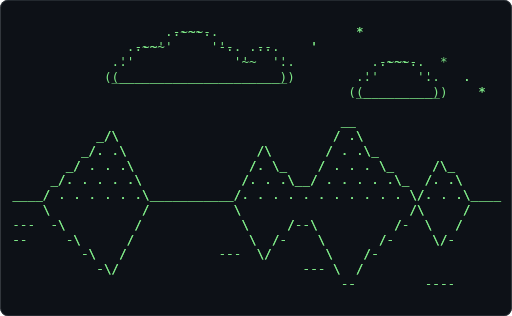
t = 0.00 s
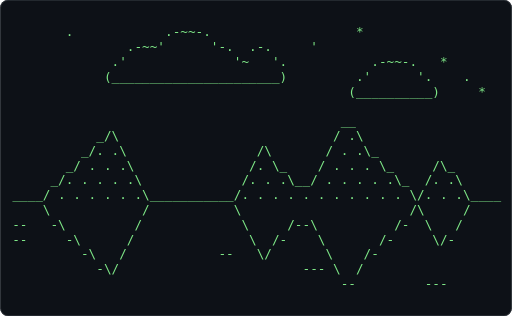
t = 0.62 s
t = 1.24 s: frame unchanged from t = 0.62 s, image omitted
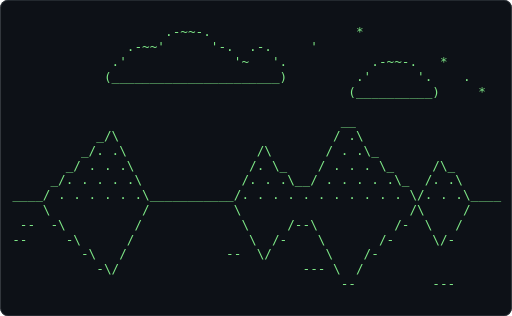
t = 1.86 s
t = 2.48 s: frame unchanged from t = 0.62 s, image omitted
t = 3.10 s: frame unchanged from t = 0.62 s, image omitted

The animated SVG that drew these frames (rendered in a browser with its animation timeline set to each time). Animation: 1 CSS @keyframes rule; one cycle of 3.72 s, repeats indefinitely.

<svg xmlns="http://www.w3.org/2000/svg" width="680" height="420" viewBox="0 0 680 420" role="img" aria-label="Terminal playing an ASCII animation of landscape">
<style>.f{opacity:0;animation:blink 1.860s steps(1,end) infinite}.f:first-of-type{opacity:1}@keyframes blink{0%{opacity:1}4.167%{opacity:0}100%{opacity:0}}@media (prefers-reduced-motion: reduce){.f{animation:none}.f:first-of-type{opacity:1}}text{font-family:ui-monospace,SFMono-Regular,'DejaVu Sans Mono',Menlo,Consolas,monospace;font-size:12px;white-space:pre}</style>
<rect width="680" height="420" rx="10" fill="#0d1117"/>
<rect x="0.5" y="0.5" width="679" height="419" rx="10" fill="none" stroke="#30363d"/>
<g transform="translate(16.00 32.81) scale(1.4062)">
<g class="f" style="animation-delay:-1.8605s">
<text x="0" y="11" fill="#7ee787" xml:space="preserve">
<tspan x="0" dy="0">                    .-~~-.                   *                  </tspan>
<tspan x="0" dy="14">               .-~~&#x27;      &#x27;-.  .-.     &#x27;                        </tspan>
<tspan x="0" dy="14">             .&#x27;              &#x27;~   &#x27;.           .-~~-.   *       </tspan>
<tspan x="0" dy="14">            (______________________)         .&#x27;      &#x27;.    .    </tspan>
<tspan x="0" dy="14">                                            (__________)     *  </tspan>
<tspan x="0" dy="14">                                                                </tspan>
<tspan x="0" dy="14">                                           __                   </tspan>
<tspan x="0" dy="14">           _/\                            / .\                  </tspan>
<tspan x="0" dy="14">         _/. .\                 /\       / . .\_                </tspan>
<tspan x="0" dy="14">       _/ . . .\               /. \_    / . . . \_     /\_      </tspan>
<tspan x="0" dy="14">     _/. . . . .\             /. . .\__/ . . . . .\_  /. .\     </tspan>
<tspan x="0" dy="14">____/ . . . . . .\___________/. . . . . . . . . . . \/. . .\____</tspan>
<tspan x="0" dy="14">    \            /           \                      /\     /    </tspan>
<tspan x="0" dy="14"> --  -\         /             \     /--\          /-  \   /     </tspan>
<tspan x="0" dy="14">--     -\      /               \  /-    \       /-     \/-      </tspan>
<tspan x="0" dy="14">         -\   /             --  \/       \    /-                </tspan>
<tspan x="0" dy="14">           -\/                        --- \  /                  </tspan>
<tspan x="0" dy="14">                                           --          ---      </tspan>
</text></g>
<g class="f" style="animation-delay:-1.7829s">
<text x="0" y="11" fill="#7ee787" xml:space="preserve">
<tspan x="0" dy="0">                    .-~~-.                   *                  </tspan>
<tspan x="0" dy="14">               .-~~&#x27;      &#x27;-.  .-.     &#x27;                        </tspan>
<tspan x="0" dy="14">             .&#x27;              &#x27;~   &#x27;.           .-~~-.   *       </tspan>
<tspan x="0" dy="14">            (______________________)         .&#x27;      &#x27;.    .    </tspan>
<tspan x="0" dy="14">                                            (__________)     *  </tspan>
<tspan x="0" dy="14">                                                                </tspan>
<tspan x="0" dy="14">                                           __                   </tspan>
<tspan x="0" dy="14">           _/\                            / .\                  </tspan>
<tspan x="0" dy="14">         _/. .\                 /\       / . .\_                </tspan>
<tspan x="0" dy="14">       _/ . . .\               /. \_    / . . . \_     /\_      </tspan>
<tspan x="0" dy="14">     _/. . . . .\             /. . .\__/ . . . . .\_  /. .\     </tspan>
<tspan x="0" dy="14">____/ . . . . . .\___________/. . . . . . . . . . . \/. . .\____</tspan>
<tspan x="0" dy="14">    \            /           \                      /\     /    </tspan>
<tspan x="0" dy="14">--   -\         /             \     /--\          /-  \   /     </tspan>
<tspan x="0" dy="14">--     -\      /               \  /-    \       /-     \/-      </tspan>
<tspan x="0" dy="14">         -\   /            --   \/       \    /-                </tspan>
<tspan x="0" dy="14">           -\/                        --- \  /                  </tspan>
<tspan x="0" dy="14">                                           --         ---       </tspan>
</text></g>
<g class="f" style="animation-delay:-1.7054s">
<text x="0" y="11" fill="#7ee787" xml:space="preserve">
<tspan x="0" dy="0">                    .-~~-.                   *                  </tspan>
<tspan x="0" dy="14">               .-~~&#x27;      &#x27;-.  .-.     &#x27;                        </tspan>
<tspan x="0" dy="14">             .&#x27;              &#x27;~   &#x27;.           .-~~-.   *       </tspan>
<tspan x="0" dy="14">            (______________________)         .&#x27;      &#x27;.    .    </tspan>
<tspan x="0" dy="14">                                            (__________)     *  </tspan>
<tspan x="0" dy="14">                                                                </tspan>
<tspan x="0" dy="14">                                           __                   </tspan>
<tspan x="0" dy="14">           _/\                            / .\                  </tspan>
<tspan x="0" dy="14">         _/. .\                 /\       / . .\_                </tspan>
<tspan x="0" dy="14">       _/ . . .\               /. \_    / . . . \_     /\_      </tspan>
<tspan x="0" dy="14">     _/. . . . .\             /. . .\__/ . . . . .\_  /. .\     </tspan>
<tspan x="0" dy="14">____/ . . . . . .\___________/. . . . . . . . . . . \/. . .\____</tspan>
<tspan x="0" dy="14">    \            /           \                      /\     /    </tspan>
<tspan x="0" dy="14">--   -\         /             \     /--\          /-  \   /     </tspan>
<tspan x="0" dy="14">--     -\      /               \  /-    \       /-     \/-      </tspan>
<tspan x="0" dy="14">         -\   /            --   \/       \    /-                </tspan>
<tspan x="0" dy="14">           -\/                        --- \  /                  </tspan>
<tspan x="0" dy="14">                                           --         ---       </tspan>
</text></g>
<g class="f" style="animation-delay:-1.6279s">
<text x="0" y="11" fill="#7ee787" xml:space="preserve">
<tspan x="0" dy="0">                    .-~~-.                   *                  </tspan>
<tspan x="0" dy="14">               .-~~&#x27;      &#x27;-.  .-.     &#x27;                        </tspan>
<tspan x="0" dy="14">             .&#x27;              &#x27;~   &#x27;.           .-~~-.   *       </tspan>
<tspan x="0" dy="14">            (______________________)         .&#x27;      &#x27;.    .    </tspan>
<tspan x="0" dy="14">                                            (__________)     *  </tspan>
<tspan x="0" dy="14">                                                                </tspan>
<tspan x="0" dy="14">                                           __                   </tspan>
<tspan x="0" dy="14">           _/\                            / .\                  </tspan>
<tspan x="0" dy="14">         _/. .\                 /\       / . .\_                </tspan>
<tspan x="0" dy="14">       _/ . . .\               /. \_    / . . . \_     /\_      </tspan>
<tspan x="0" dy="14">     _/. . . . .\             /. . .\__/ . . . . .\_  /. .\     </tspan>
<tspan x="0" dy="14">____/ . . . . . .\___________/. . . . . . . . . . . \/. . .\____</tspan>
<tspan x="0" dy="14">    \            /           \                      /\     /    </tspan>
<tspan x="0" dy="14">--   -\         /             \     /--\          /-  \   /     </tspan>
<tspan x="0" dy="14">--     -\      /               \  /-    \       /-     \/-      </tspan>
<tspan x="0" dy="14">         -\   /            --   \/       \    /-                </tspan>
<tspan x="0" dy="14">           -\/                        --- \  /                  </tspan>
<tspan x="0" dy="14">                                           --         ---       </tspan>
</text></g>
<g class="f" style="animation-delay:-1.5504s">
<text x="0" y="11" fill="#7ee787" xml:space="preserve">
<tspan x="0" dy="0">       .            .-~~-.                   *                  </tspan>
<tspan x="0" dy="14">               .-~~&#x27;      &#x27;-.  .-.     &#x27;                        </tspan>
<tspan x="0" dy="14">             .&#x27;              &#x27;~   &#x27;.           .-~~-.   *       </tspan>
<tspan x="0" dy="14">            (______________________)         .&#x27;      &#x27;.    .    </tspan>
<tspan x="0" dy="14">                                            (__________)     *  </tspan>
<tspan x="0" dy="14">                                                                </tspan>
<tspan x="0" dy="14">                                           __                   </tspan>
<tspan x="0" dy="14">           _/\                            / .\                  </tspan>
<tspan x="0" dy="14">         _/. .\                 /\       / . .\_                </tspan>
<tspan x="0" dy="14">       _/ . . .\               /. \_    / . . . \_     /\_      </tspan>
<tspan x="0" dy="14">     _/. . . . .\             /. . .\__/ . . . . .\_  /. .\     </tspan>
<tspan x="0" dy="14">____/ . . . . . .\___________/. . . . . . . . . . . \/. . .\____</tspan>
<tspan x="0" dy="14">    \            /           \                      /\     /    </tspan>
<tspan x="0" dy="14">--   -\         /             \     /--\          /-  \   /     </tspan>
<tspan x="0" dy="14">--     -\      /               \  /-    \       /-     \/-      </tspan>
<tspan x="0" dy="14">         -\   /            --   \/       \    /-                </tspan>
<tspan x="0" dy="14">           -\/                        --- \  /                  </tspan>
<tspan x="0" dy="14">                                           --         ---       </tspan>
</text></g>
<g class="f" style="animation-delay:-1.4729s">
<text x="0" y="11" fill="#7ee787" xml:space="preserve">
<tspan x="0" dy="0">       .            .-~~-.                   *                  </tspan>
<tspan x="0" dy="14">               .-~~&#x27;      &#x27;-.  .-.     &#x27;                        </tspan>
<tspan x="0" dy="14">             .&#x27;              &#x27;~   &#x27;.           .-~~-.   *       </tspan>
<tspan x="0" dy="14">            (______________________)         .&#x27;      &#x27;.    .    </tspan>
<tspan x="0" dy="14">                                            (__________)     *  </tspan>
<tspan x="0" dy="14">                                                                </tspan>
<tspan x="0" dy="14">                                           __                   </tspan>
<tspan x="0" dy="14">           _/\                            / .\                  </tspan>
<tspan x="0" dy="14">         _/. .\                 /\       / . .\_                </tspan>
<tspan x="0" dy="14">       _/ . . .\               /. \_    / . . . \_     /\_      </tspan>
<tspan x="0" dy="14">     _/. . . . .\             /. . .\__/ . . . . .\_  /. .\     </tspan>
<tspan x="0" dy="14">____/ . . . . . .\___________/. . . . . . . . . . . \/. . .\____</tspan>
<tspan x="0" dy="14">    \            /           \                      /\     /    </tspan>
<tspan x="0" dy="14">--   -\         /             \     /--\          /-  \   /     </tspan>
<tspan x="0" dy="14">--     -\      /               \  /-    \       /-     \/-      </tspan>
<tspan x="0" dy="14">         -\   /            --   \/       \    /-                </tspan>
<tspan x="0" dy="14">           -\/                        --- \  /                  </tspan>
<tspan x="0" dy="14">                                           --         ---       </tspan>
</text></g>
<g class="f" style="animation-delay:-1.3953s">
<text x="0" y="11" fill="#7ee787" xml:space="preserve">
<tspan x="0" dy="0">       .            .-~~-.                   *                  </tspan>
<tspan x="0" dy="14">               .-~~&#x27;      &#x27;-.  .-.     &#x27;                        </tspan>
<tspan x="0" dy="14">             .&#x27;              &#x27;~   &#x27;.           .-~~-.   *       </tspan>
<tspan x="0" dy="14">            (______________________)         .&#x27;      &#x27;.    .    </tspan>
<tspan x="0" dy="14">                                            (__________)     *  </tspan>
<tspan x="0" dy="14">                                                                </tspan>
<tspan x="0" dy="14">                                           __                   </tspan>
<tspan x="0" dy="14">           _/\                            / .\                  </tspan>
<tspan x="0" dy="14">         _/. .\                 /\       / . .\_                </tspan>
<tspan x="0" dy="14">       _/ . . .\               /. \_    / . . . \_     /\_      </tspan>
<tspan x="0" dy="14">     _/. . . . .\             /. . .\__/ . . . . .\_  /. .\     </tspan>
<tspan x="0" dy="14">____/ . . . . . .\___________/. . . . . . . . . . . \/. . .\____</tspan>
<tspan x="0" dy="14">    \            /           \                      /\     /    </tspan>
<tspan x="0" dy="14">--   -\         /             \     /--\          /-  \   /     </tspan>
<tspan x="0" dy="14">--     -\      /               \  /-    \       /-     \/-      </tspan>
<tspan x="0" dy="14">         -\   /            --   \/       \    /-                </tspan>
<tspan x="0" dy="14">           -\/                        --- \  /                  </tspan>
<tspan x="0" dy="14">                                           --         ---       </tspan>
</text></g>
<g class="f" style="animation-delay:-1.3178s">
<text x="0" y="11" fill="#7ee787" xml:space="preserve">
<tspan x="0" dy="0">       .            .-~~-.                   *                  </tspan>
<tspan x="0" dy="14">               .-~~&#x27;      &#x27;-.  .-.     &#x27;                        </tspan>
<tspan x="0" dy="14">             .&#x27;              &#x27;~   &#x27;.           .-~~-.   *       </tspan>
<tspan x="0" dy="14">            (______________________)         .&#x27;      &#x27;.    .    </tspan>
<tspan x="0" dy="14">                                            (__________)     *  </tspan>
<tspan x="0" dy="14">                                                                </tspan>
<tspan x="0" dy="14">                                           __                   </tspan>
<tspan x="0" dy="14">           _/\                            / .\                  </tspan>
<tspan x="0" dy="14">         _/. .\                 /\       / . .\_                </tspan>
<tspan x="0" dy="14">       _/ . . .\               /. \_    / . . . \_     /\_      </tspan>
<tspan x="0" dy="14">     _/. . . . .\             /. . .\__/ . . . . .\_  /. .\     </tspan>
<tspan x="0" dy="14">____/ . . . . . .\___________/. . . . . . . . . . . \/. . .\____</tspan>
<tspan x="0" dy="14">    \            /           \                      /\     /    </tspan>
<tspan x="0" dy="14">--   -\         /             \     /--\          /-  \   /     </tspan>
<tspan x="0" dy="14">--     -\      /               \  /-    \       /-     \/-      </tspan>
<tspan x="0" dy="14">         -\   /            --   \/       \    /-                </tspan>
<tspan x="0" dy="14">           -\/                        --- \  /                  </tspan>
<tspan x="0" dy="14">                                           --         ---       </tspan>
</text></g>
<g class="f" style="animation-delay:-1.2403s">
<text x="0" y="11" fill="#7ee787" xml:space="preserve">
<tspan x="0" dy="0">       .            .-~~-.                   *                  </tspan>
<tspan x="0" dy="14">               .-~~&#x27;      &#x27;-.  .-.     &#x27;                        </tspan>
<tspan x="0" dy="14">             .&#x27;              &#x27;~   &#x27;.           .-~~-.   *       </tspan>
<tspan x="0" dy="14">            (______________________)         .&#x27;      &#x27;.    .    </tspan>
<tspan x="0" dy="14">                                            (__________)     *  </tspan>
<tspan x="0" dy="14">                                                                </tspan>
<tspan x="0" dy="14">                                           __                   </tspan>
<tspan x="0" dy="14">           _/\                            / .\                  </tspan>
<tspan x="0" dy="14">         _/. .\                 /\       / . .\_                </tspan>
<tspan x="0" dy="14">       _/ . . .\               /. \_    / . . . \_     /\_      </tspan>
<tspan x="0" dy="14">     _/. . . . .\             /. . .\__/ . . . . .\_  /. .\     </tspan>
<tspan x="0" dy="14">____/ . . . . . .\___________/. . . . . . . . . . . \/. . .\____</tspan>
<tspan x="0" dy="14">    \            /           \                      /\     /    </tspan>
<tspan x="0" dy="14">--   -\         /             \     /--\          /-  \   /     </tspan>
<tspan x="0" dy="14">--     -\      /               \  /-    \       /-     \/-      </tspan>
<tspan x="0" dy="14">         -\   /            --   \/       \    /-                </tspan>
<tspan x="0" dy="14">           -\/                        --- \  /                  </tspan>
<tspan x="0" dy="14">                                           --         ---       </tspan>
</text></g>
<g class="f" style="animation-delay:-1.1628s">
<text x="0" y="11" fill="#7ee787" xml:space="preserve">
<tspan x="0" dy="0">       .            .-~~-.                   *                  </tspan>
<tspan x="0" dy="14">               .-~~&#x27;      &#x27;-.  .-.     &#x27;                        </tspan>
<tspan x="0" dy="14">             .&#x27;              &#x27;~   &#x27;.           .-~~-.   *       </tspan>
<tspan x="0" dy="14">            (______________________)         .&#x27;      &#x27;.    .    </tspan>
<tspan x="0" dy="14">                                            (__________)     *  </tspan>
<tspan x="0" dy="14">                                                                </tspan>
<tspan x="0" dy="14">                                           __                   </tspan>
<tspan x="0" dy="14">           _/\                            / .\                  </tspan>
<tspan x="0" dy="14">         _/. .\                 /\       / . .\_                </tspan>
<tspan x="0" dy="14">       _/ . . .\               /. \_    / . . . \_     /\_      </tspan>
<tspan x="0" dy="14">     _/. . . . .\             /. . .\__/ . . . . .\_  /. .\     </tspan>
<tspan x="0" dy="14">____/ . . . . . .\___________/. . . . . . . . . . . \/. . .\____</tspan>
<tspan x="0" dy="14">    \            /           \                      /\     /    </tspan>
<tspan x="0" dy="14">--   -\         /             \     /--\          /-  \   /     </tspan>
<tspan x="0" dy="14">--     -\      /               \  /-    \       /-     \/-      </tspan>
<tspan x="0" dy="14">         -\   /            --   \/       \    /-                </tspan>
<tspan x="0" dy="14">           -\/                        --- \  /                  </tspan>
<tspan x="0" dy="14">                                           --         ---       </tspan>
</text></g>
<g class="f" style="animation-delay:-1.0853s">
<text x="0" y="11" fill="#7ee787" xml:space="preserve">
<tspan x="0" dy="0">       .            .-~~-.                   *                  </tspan>
<tspan x="0" dy="14">               .-~~&#x27;      &#x27;-.  .-.     &#x27;                        </tspan>
<tspan x="0" dy="14">             .&#x27;              &#x27;~   &#x27;.           .-~~-.   *       </tspan>
<tspan x="0" dy="14">            (______________________)         .&#x27;      &#x27;.    .    </tspan>
<tspan x="0" dy="14">                                            (__________)     *  </tspan>
<tspan x="0" dy="14">                                                                </tspan>
<tspan x="0" dy="14">                                           __                   </tspan>
<tspan x="0" dy="14">           _/\                            / .\                  </tspan>
<tspan x="0" dy="14">         _/. .\                 /\       / . .\_                </tspan>
<tspan x="0" dy="14">       _/ . . .\               /. \_    / . . . \_     /\_      </tspan>
<tspan x="0" dy="14">     _/. . . . .\             /. . .\__/ . . . . .\_  /. .\     </tspan>
<tspan x="0" dy="14">____/ . . . . . .\___________/. . . . . . . . . . . \/. . .\____</tspan>
<tspan x="0" dy="14">    \            /           \                      /\     /    </tspan>
<tspan x="0" dy="14">--   -\         /             \     /--\          /-  \   /     </tspan>
<tspan x="0" dy="14">--     -\      /               \  /-    \       /-     \/-      </tspan>
<tspan x="0" dy="14">         -\   /            --   \/       \    /-                </tspan>
<tspan x="0" dy="14">           -\/                        --- \  /                  </tspan>
<tspan x="0" dy="14">                                           --         ---       </tspan>
</text></g>
<g class="f" style="animation-delay:-1.0078s">
<text x="0" y="11" fill="#7ee787" xml:space="preserve">
<tspan x="0" dy="0">       .            .-~~-.                   *                  </tspan>
<tspan x="0" dy="14">               .-~~&#x27;      &#x27;-.  .-.     &#x27;                        </tspan>
<tspan x="0" dy="14">             .&#x27;              &#x27;~   &#x27;.           .-~~-.   *       </tspan>
<tspan x="0" dy="14">            (______________________)         .&#x27;      &#x27;.    .    </tspan>
<tspan x="0" dy="14">                                            (__________)     *  </tspan>
<tspan x="0" dy="14">                                                                </tspan>
<tspan x="0" dy="14">                                           __                   </tspan>
<tspan x="0" dy="14">           _/\                            / .\                  </tspan>
<tspan x="0" dy="14">         _/. .\                 /\       / . .\_                </tspan>
<tspan x="0" dy="14">       _/ . . .\               /. \_    / . . . \_     /\_      </tspan>
<tspan x="0" dy="14">     _/. . . . .\             /. . .\__/ . . . . .\_  /. .\     </tspan>
<tspan x="0" dy="14">____/ . . . . . .\___________/. . . . . . . . . . . \/. . .\____</tspan>
<tspan x="0" dy="14">    \            /           \                      /\     /    </tspan>
<tspan x="0" dy="14">--   -\         /             \     /--\          /-  \   /     </tspan>
<tspan x="0" dy="14">--     -\      /               \  /-    \       /-     \/-      </tspan>
<tspan x="0" dy="14">         -\   /            --   \/       \    /-                </tspan>
<tspan x="0" dy="14">           -\/                        --- \  /                  </tspan>
<tspan x="0" dy="14">                                           --         ---       </tspan>
</text></g>
<g class="f" style="animation-delay:-0.9302s">
<text x="0" y="11" fill="#7ee787" xml:space="preserve">
<tspan x="0" dy="0">       .            .-~~-.                   *                  </tspan>
<tspan x="0" dy="14">               .-~~&#x27;      &#x27;-.  .-.     &#x27;                        </tspan>
<tspan x="0" dy="14">             .&#x27;              &#x27;~   &#x27;.           .-~~-.   *       </tspan>
<tspan x="0" dy="14">            (______________________)         .&#x27;      &#x27;.    .    </tspan>
<tspan x="0" dy="14">                                            (__________)     *  </tspan>
<tspan x="0" dy="14">                                                                </tspan>
<tspan x="0" dy="14">                                           __                   </tspan>
<tspan x="0" dy="14">           _/\                            / .\                  </tspan>
<tspan x="0" dy="14">         _/. .\                 /\       / . .\_                </tspan>
<tspan x="0" dy="14">       _/ . . .\               /. \_    / . . . \_     /\_      </tspan>
<tspan x="0" dy="14">     _/. . . . .\             /. . .\__/ . . . . .\_  /. .\     </tspan>
<tspan x="0" dy="14">____/ . . . . . .\___________/. . . . . . . . . . . \/. . .\____</tspan>
<tspan x="0" dy="14">    \            /           \                      /\     /    </tspan>
<tspan x="0" dy="14">--   -\         /             \     /--\          /-  \   /     </tspan>
<tspan x="0" dy="14">--     -\      /               \  /-    \       /-     \/-      </tspan>
<tspan x="0" dy="14">         -\   /            --   \/       \    /-                </tspan>
<tspan x="0" dy="14">           -\/                        --- \  /                  </tspan>
<tspan x="0" dy="14">                                           --         ---       </tspan>
</text></g>
<g class="f" style="animation-delay:-0.8527s">
<text x="0" y="11" fill="#7ee787" xml:space="preserve">
<tspan x="0" dy="0">       .            .-~~-.                   *                  </tspan>
<tspan x="0" dy="14">               .-~~&#x27;      &#x27;-.  .-.     &#x27;                        </tspan>
<tspan x="0" dy="14">             .&#x27;              &#x27;~   &#x27;.           .-~~-.   *       </tspan>
<tspan x="0" dy="14">            (______________________)         .&#x27;      &#x27;.    .    </tspan>
<tspan x="0" dy="14">                                            (__________)     *  </tspan>
<tspan x="0" dy="14">                                                                </tspan>
<tspan x="0" dy="14">                                           __                   </tspan>
<tspan x="0" dy="14">           _/\                            / .\                  </tspan>
<tspan x="0" dy="14">         _/. .\                 /\       / . .\_                </tspan>
<tspan x="0" dy="14">       _/ . . .\               /. \_    / . . . \_     /\_      </tspan>
<tspan x="0" dy="14">     _/. . . . .\             /. . .\__/ . . . . .\_  /. .\     </tspan>
<tspan x="0" dy="14">____/ . . . . . .\___________/. . . . . . . . . . . \/. . .\____</tspan>
<tspan x="0" dy="14">    \            /           \                      /\     /    </tspan>
<tspan x="0" dy="14">--   -\         /             \     /--\          /-  \   /     </tspan>
<tspan x="0" dy="14">--     -\      /               \  /-    \       /-     \/-      </tspan>
<tspan x="0" dy="14">         -\   /            --   \/       \    /-                </tspan>
<tspan x="0" dy="14">           -\/                        --- \  /                  </tspan>
<tspan x="0" dy="14">                                           --         ---       </tspan>
</text></g>
<g class="f" style="animation-delay:-0.7752s">
<text x="0" y="11" fill="#7ee787" xml:space="preserve">
<tspan x="0" dy="0">       .            .-~~-.                   *                  </tspan>
<tspan x="0" dy="14">               .-~~&#x27;      &#x27;-.  .-.     &#x27;                        </tspan>
<tspan x="0" dy="14">             .&#x27;              &#x27;~   &#x27;.           .-~~-.   *       </tspan>
<tspan x="0" dy="14">            (______________________)         .&#x27;      &#x27;.    .    </tspan>
<tspan x="0" dy="14">                                            (__________)     *  </tspan>
<tspan x="0" dy="14">                                                                </tspan>
<tspan x="0" dy="14">                                           __                   </tspan>
<tspan x="0" dy="14">           _/\                            / .\                  </tspan>
<tspan x="0" dy="14">         _/. .\                 /\       / . .\_                </tspan>
<tspan x="0" dy="14">       _/ . . .\               /. \_    / . . . \_     /\_      </tspan>
<tspan x="0" dy="14">     _/. . . . .\             /. . .\__/ . . . . .\_  /. .\     </tspan>
<tspan x="0" dy="14">____/ . . . . . .\___________/. . . . . . . . . . . \/. . .\____</tspan>
<tspan x="0" dy="14">    \            /           \                      /\     /    </tspan>
<tspan x="0" dy="14">--   -\         /             \     /--\          /-  \   /     </tspan>
<tspan x="0" dy="14">--     -\      /               \  /-    \       /-     \/-      </tspan>
<tspan x="0" dy="14">         -\   /            --   \/       \    /-                </tspan>
<tspan x="0" dy="14">           -\/                        --- \  /                  </tspan>
<tspan x="0" dy="14">                                           --         ---       </tspan>
</text></g>
<g class="f" style="animation-delay:-0.6977s">
<text x="0" y="11" fill="#7ee787" xml:space="preserve">
<tspan x="0" dy="0">       .            .-~~-.                   *                  </tspan>
<tspan x="0" dy="14">               .-~~&#x27;      &#x27;-.  .-.     &#x27;                        </tspan>
<tspan x="0" dy="14">             .&#x27;              &#x27;~   &#x27;.           .-~~-.   *       </tspan>
<tspan x="0" dy="14">            (______________________)         .&#x27;      &#x27;.    .    </tspan>
<tspan x="0" dy="14">                                            (__________)     *  </tspan>
<tspan x="0" dy="14">                                                                </tspan>
<tspan x="0" dy="14">                                           __                   </tspan>
<tspan x="0" dy="14">           _/\                            / .\                  </tspan>
<tspan x="0" dy="14">         _/. .\                 /\       / . .\_                </tspan>
<tspan x="0" dy="14">       _/ . . .\               /. \_    / . . . \_     /\_      </tspan>
<tspan x="0" dy="14">     _/. . . . .\             /. . .\__/ . . . . .\_  /. .\     </tspan>
<tspan x="0" dy="14">____/ . . . . . .\___________/. . . . . . . . . . . \/. . .\____</tspan>
<tspan x="0" dy="14">    \            /           \                      /\     /    </tspan>
<tspan x="0" dy="14">--   -\         /             \     /--\          /-  \   /     </tspan>
<tspan x="0" dy="14">--     -\      /               \  /-    \       /-     \/-      </tspan>
<tspan x="0" dy="14">         -\   /            --   \/       \    /-                </tspan>
<tspan x="0" dy="14">           -\/                        --- \  /                  </tspan>
<tspan x="0" dy="14">                                           --         ---       </tspan>
</text></g>
<g class="f" style="animation-delay:-0.6202s">
<text x="0" y="11" fill="#7ee787" xml:space="preserve">
<tspan x="0" dy="0">       .            .-~~-.                   *                  </tspan>
<tspan x="0" dy="14">               .-~~&#x27;      &#x27;-.  .-.     &#x27;                        </tspan>
<tspan x="0" dy="14">             .&#x27;              &#x27;~   &#x27;.           .-~~-.   *       </tspan>
<tspan x="0" dy="14">            (______________________)         .&#x27;      &#x27;.    .    </tspan>
<tspan x="0" dy="14">                                            (__________)     *  </tspan>
<tspan x="0" dy="14">                                                                </tspan>
<tspan x="0" dy="14">                                           __                   </tspan>
<tspan x="0" dy="14">           _/\                            / .\                  </tspan>
<tspan x="0" dy="14">         _/. .\                 /\       / . .\_                </tspan>
<tspan x="0" dy="14">       _/ . . .\               /. \_    / . . . \_     /\_      </tspan>
<tspan x="0" dy="14">     _/. . . . .\             /. . .\__/ . . . . .\_  /. .\     </tspan>
<tspan x="0" dy="14">____/ . . . . . .\___________/. . . . . . . . . . . \/. . .\____</tspan>
<tspan x="0" dy="14">    \            /           \                      /\     /    </tspan>
<tspan x="0" dy="14">--   -\         /             \     /--\          /-  \   /     </tspan>
<tspan x="0" dy="14">--     -\      /               \  /-    \       /-     \/-      </tspan>
<tspan x="0" dy="14">         -\   /            --   \/       \    /-                </tspan>
<tspan x="0" dy="14">           -\/                        --- \  /                  </tspan>
<tspan x="0" dy="14">                                           --         ---       </tspan>
</text></g>
<g class="f" style="animation-delay:-0.5426s">
<text x="0" y="11" fill="#7ee787" xml:space="preserve">
<tspan x="0" dy="0">       .            .-~~-.                   *                  </tspan>
<tspan x="0" dy="14">               .-~~&#x27;      &#x27;-.  .-.     &#x27;                        </tspan>
<tspan x="0" dy="14">             .&#x27;              &#x27;~   &#x27;.           .-~~-.   *       </tspan>
<tspan x="0" dy="14">            (______________________)         .&#x27;      &#x27;.    .    </tspan>
<tspan x="0" dy="14">                                            (__________)     *  </tspan>
<tspan x="0" dy="14">                                                                </tspan>
<tspan x="0" dy="14">                                           __                   </tspan>
<tspan x="0" dy="14">           _/\                            / .\                  </tspan>
<tspan x="0" dy="14">         _/. .\                 /\       / . .\_                </tspan>
<tspan x="0" dy="14">       _/ . . .\               /. \_    / . . . \_     /\_      </tspan>
<tspan x="0" dy="14">     _/. . . . .\             /. . .\__/ . . . . .\_  /. .\     </tspan>
<tspan x="0" dy="14">____/ . . . . . .\___________/. . . . . . . . . . . \/. . .\____</tspan>
<tspan x="0" dy="14">    \            /           \                      /\     /    </tspan>
<tspan x="0" dy="14">--   -\         /             \     /--\          /-  \   /     </tspan>
<tspan x="0" dy="14">--     -\      /               \  /-    \       /-     \/-      </tspan>
<tspan x="0" dy="14">         -\   /            --   \/       \    /-                </tspan>
<tspan x="0" dy="14">           -\/                        --- \  /                  </tspan>
<tspan x="0" dy="14">                                           --         ---       </tspan>
</text></g>
<g class="f" style="animation-delay:-0.4651s">
<text x="0" y="11" fill="#7ee787" xml:space="preserve">
<tspan x="0" dy="0">       .            .-~~-.                   *                  </tspan>
<tspan x="0" dy="14">               .-~~&#x27;      &#x27;-.  .-.     &#x27;                        </tspan>
<tspan x="0" dy="14">             .&#x27;              &#x27;~   &#x27;.           .-~~-.   *       </tspan>
<tspan x="0" dy="14">            (______________________)         .&#x27;      &#x27;.    .    </tspan>
<tspan x="0" dy="14">                                            (__________)     *  </tspan>
<tspan x="0" dy="14">                                                                </tspan>
<tspan x="0" dy="14">                                           __                   </tspan>
<tspan x="0" dy="14">           _/\                            / .\                  </tspan>
<tspan x="0" dy="14">         _/. .\                 /\       / . .\_                </tspan>
<tspan x="0" dy="14">       _/ . . .\               /. \_    / . . . \_     /\_      </tspan>
<tspan x="0" dy="14">     _/. . . . .\             /. . .\__/ . . . . .\_  /. .\     </tspan>
<tspan x="0" dy="14">____/ . . . . . .\___________/. . . . . . . . . . . \/. . .\____</tspan>
<tspan x="0" dy="14">    \            /           \                      /\     /    </tspan>
<tspan x="0" dy="14">--   -\         /             \     /--\          /-  \   /     </tspan>
<tspan x="0" dy="14">--     -\      /               \  /-    \       /-     \/-      </tspan>
<tspan x="0" dy="14">         -\   /            --   \/       \    /-                </tspan>
<tspan x="0" dy="14">           -\/                        --- \  /                  </tspan>
<tspan x="0" dy="14">                                           --         ---       </tspan>
</text></g>
<g class="f" style="animation-delay:-0.3876s">
<text x="0" y="11" fill="#7ee787" xml:space="preserve">
<tspan x="0" dy="0">       .            .-~~-.                   *                  </tspan>
<tspan x="0" dy="14">               .-~~&#x27;      &#x27;-.  .-.     &#x27;                        </tspan>
<tspan x="0" dy="14">             .&#x27;              &#x27;~   &#x27;.           .-~~-.   *       </tspan>
<tspan x="0" dy="14">            (______________________)         .&#x27;      &#x27;.    .    </tspan>
<tspan x="0" dy="14">                                            (__________)     *  </tspan>
<tspan x="0" dy="14">                                                                </tspan>
<tspan x="0" dy="14">                                           __                   </tspan>
<tspan x="0" dy="14">           _/\                            / .\                  </tspan>
<tspan x="0" dy="14">         _/. .\                 /\       / . .\_                </tspan>
<tspan x="0" dy="14">       _/ . . .\               /. \_    / . . . \_     /\_      </tspan>
<tspan x="0" dy="14">     _/. . . . .\             /. . .\__/ . . . . .\_  /. .\     </tspan>
<tspan x="0" dy="14">____/ . . . . . .\___________/. . . . . . . . . . . \/. . .\____</tspan>
<tspan x="0" dy="14">    \            /           \                      /\     /    </tspan>
<tspan x="0" dy="14">--   -\         /             \     /--\          /-  \   /     </tspan>
<tspan x="0" dy="14">--     -\      /               \  /-    \       /-     \/-      </tspan>
<tspan x="0" dy="14">         -\   /            --   \/       \    /-                </tspan>
<tspan x="0" dy="14">           -\/                        --- \  /                  </tspan>
<tspan x="0" dy="14">                                           --         ---       </tspan>
</text></g>
<g class="f" style="animation-delay:-0.3101s">
<text x="0" y="11" fill="#7ee787" xml:space="preserve">
<tspan x="0" dy="0">                     .-~~-.                  *                  </tspan>
<tspan x="0" dy="14">                .-~~&#x27;      &#x27;-.  .-.    &#x27;                        </tspan>
<tspan x="0" dy="14">              .&#x27;              &#x27;~   &#x27;.           .-~~-.          </tspan>
<tspan x="0" dy="14">             (______________________)         .&#x27;      &#x27;.   .    </tspan>
<tspan x="0" dy="14">                                             (__________)    *  </tspan>
<tspan x="0" dy="14">                                                                </tspan>
<tspan x="0" dy="14">                                           __                   </tspan>
<tspan x="0" dy="14">           _/\                            / .\                  </tspan>
<tspan x="0" dy="14">         _/. .\                 /\       / . .\_                </tspan>
<tspan x="0" dy="14">       _/ . . .\               /. \_    / . . . \_     /\_      </tspan>
<tspan x="0" dy="14">     _/. . . . .\             /. . .\__/ . . . . .\_  /. .\     </tspan>
<tspan x="0" dy="14">____/ . . . . . .\___________/. . . . . . . . . . . \/. . .\____</tspan>
<tspan x="0" dy="14">    \            /           \                      /\     /    </tspan>
<tspan x="0" dy="14">--   -\         /             \     /--\          /-  \   /     </tspan>
<tspan x="0" dy="14">--     -\      /               \  /-    \       /-     \/-      </tspan>
<tspan x="0" dy="14">         -\   /            --   \/       \    /-                </tspan>
<tspan x="0" dy="14">           -\/                        --- \  /                  </tspan>
<tspan x="0" dy="14">                                           --         ---       </tspan>
</text></g>
<g class="f" style="animation-delay:-0.2326s">
<text x="0" y="11" fill="#7ee787" xml:space="preserve">
<tspan x="0" dy="0">                     .-~~-.                  *                  </tspan>
<tspan x="0" dy="14">                .-~~&#x27;      &#x27;-.  .-.    &#x27;                        </tspan>
<tspan x="0" dy="14">              .&#x27;              &#x27;~   &#x27;.           .-~~-.          </tspan>
<tspan x="0" dy="14">             (______________________)         .&#x27;      &#x27;.   .    </tspan>
<tspan x="0" dy="14">                                             (__________)    *  </tspan>
<tspan x="0" dy="14">                                                                </tspan>
<tspan x="0" dy="14">                                           __                   </tspan>
<tspan x="0" dy="14">           _/\                            / .\                  </tspan>
<tspan x="0" dy="14">         _/. .\                 /\       / . .\_                </tspan>
<tspan x="0" dy="14">       _/ . . .\               /. \_    / . . . \_     /\_      </tspan>
<tspan x="0" dy="14">     _/. . . . .\             /. . .\__/ . . . . .\_  /. .\     </tspan>
<tspan x="0" dy="14">____/ . . . . . .\___________/. . . . . . . . . . . \/. . .\____</tspan>
<tspan x="0" dy="14">    \            /           \                      /\     /    </tspan>
<tspan x="0" dy="14">--   -\         /             \     /--\          /-  \   /     </tspan>
<tspan x="0" dy="14">--     -\      /               \  /-    \       /-     \/-      </tspan>
<tspan x="0" dy="14">         -\   /            --   \/       \    /-                </tspan>
<tspan x="0" dy="14">           -\/                        --- \  /                  </tspan>
<tspan x="0" dy="14">                                           --         ---       </tspan>
</text></g>
<g class="f" style="animation-delay:-0.1550s">
<text x="0" y="11" fill="#7ee787" xml:space="preserve">
<tspan x="0" dy="0">                     .-~~-.                  *                  </tspan>
<tspan x="0" dy="14">                .-~~&#x27;      &#x27;-.  .-.    &#x27;                        </tspan>
<tspan x="0" dy="14">              .&#x27;              &#x27;~   &#x27;.           .-~~-.          </tspan>
<tspan x="0" dy="14">             (______________________)         .&#x27;      &#x27;.   .    </tspan>
<tspan x="0" dy="14">                                             (__________)    *  </tspan>
<tspan x="0" dy="14">                                                                </tspan>
<tspan x="0" dy="14">                                           __                   </tspan>
<tspan x="0" dy="14">           _/\                            / .\                  </tspan>
<tspan x="0" dy="14">         _/. .\                 /\       / . .\_                </tspan>
<tspan x="0" dy="14">       _/ . . .\               /. \_    / . . . \_     /\_      </tspan>
<tspan x="0" dy="14">     _/. . . . .\             /. . .\__/ . . . . .\_  /. .\     </tspan>
<tspan x="0" dy="14">____/ . . . . . .\___________/. . . . . . . . . . . \/. . .\____</tspan>
<tspan x="0" dy="14">    \            /           \                      /\     /    </tspan>
<tspan x="0" dy="14">--   -\         /             \     /--\          /-  \   /     </tspan>
<tspan x="0" dy="14">--     -\      /               \  /-    \       /-     \/-      </tspan>
<tspan x="0" dy="14">         -\   /            --   \/       \    /-                </tspan>
<tspan x="0" dy="14">           -\/                        --- \  /                  </tspan>
<tspan x="0" dy="14">                                           --         ---       </tspan>
</text></g>
<g class="f" style="animation-delay:-0.0775s">
<text x="0" y="11" fill="#7ee787" xml:space="preserve">
<tspan x="0" dy="0">                     .-~~-.                  *                  </tspan>
<tspan x="0" dy="14">                .-~~&#x27;      &#x27;-.  .-.    &#x27;                        </tspan>
<tspan x="0" dy="14">              .&#x27;              &#x27;~   &#x27;.           .-~~-.          </tspan>
<tspan x="0" dy="14">             (______________________)         .&#x27;      &#x27;.   .    </tspan>
<tspan x="0" dy="14">                                             (__________)    *  </tspan>
<tspan x="0" dy="14">                                                                </tspan>
<tspan x="0" dy="14">                                           __                   </tspan>
<tspan x="0" dy="14">           _/\                            / .\                  </tspan>
<tspan x="0" dy="14">         _/. .\                 /\       / . .\_                </tspan>
<tspan x="0" dy="14">       _/ . . .\               /. \_    / . . . \_     /\_      </tspan>
<tspan x="0" dy="14">     _/. . . . .\             /. . .\__/ . . . . .\_  /. .\     </tspan>
<tspan x="0" dy="14">____/ . . . . . .\___________/. . . . . . . . . . . \/. . .\____</tspan>
<tspan x="0" dy="14">    \            /           \                      /\     /    </tspan>
<tspan x="0" dy="14">--   -\         /             \     /--\          /-  \   /     </tspan>
<tspan x="0" dy="14">--     -\      /               \  /-    \       /-     \/-      </tspan>
<tspan x="0" dy="14">         -\   /            --   \/       \    /-                </tspan>
<tspan x="0" dy="14">           -\/                        --- \  /                  </tspan>
<tspan x="0" dy="14">                                           --         ---       </tspan>
</text></g>
</g>
</svg>
